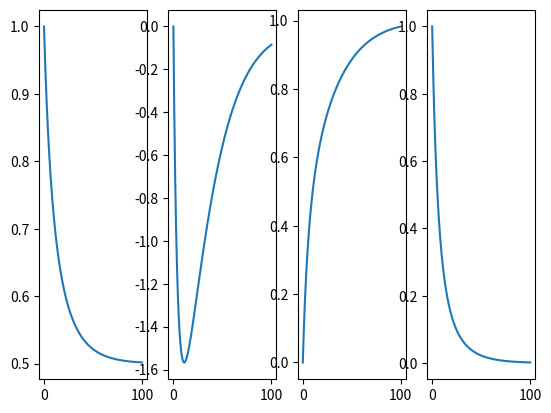

Reproduce this figure in Python.
# Task 40 Sensitivities of logistic growth ODE

import numpy as np
import matplotlib.pyplot as plt

r = 0.1
k = 0.5
t0 = 0
u0 = 1

def solution(t):
    if u0 - k == 0:
        raise Exception("k cannot be the same as u0!")
    return k * (np.exp(np.log(u0/(u0-k))+k*r*t)) / (np.exp(np.log(u0/(u0-k))+k*r*t) -1)

def sensitivities(t):
    Sr = -(k**2 * t * u0 * (u0 - k) * np.exp(k*t*r)) / ((u0 * np.exp(k*t*r) - u0 + k)**2)
    Sk = ((u0 * np.exp(k*t*r)) * ((u0 * np.exp(k*t*r)) + r*t*k**2 - r*t*u0*k - u0)) / ((u0 * np.exp(k*t*r)) + k - u0)**2
    Su = (k**2 * np.exp(k*t*r)) / ((np.exp(k*t*r)-1)*u0 + k)**2
    return Sr, Sk, Su

def eval():
    t = np.linspace(0,100,10000)
    u = solution(t)
    Sr, Sk, Su = sensitivities(t)
    plt.subplot(1,4,1)
    plt.plot(t,u)
    plt.subplot(1,4,2)
    plt.plot(t,Sr)
    plt.subplot(1,4,3)
    plt.plot(t,Sk)
    plt.subplot(1,4,4)
    plt.plot(t,Su)
    plt.show()

eval()